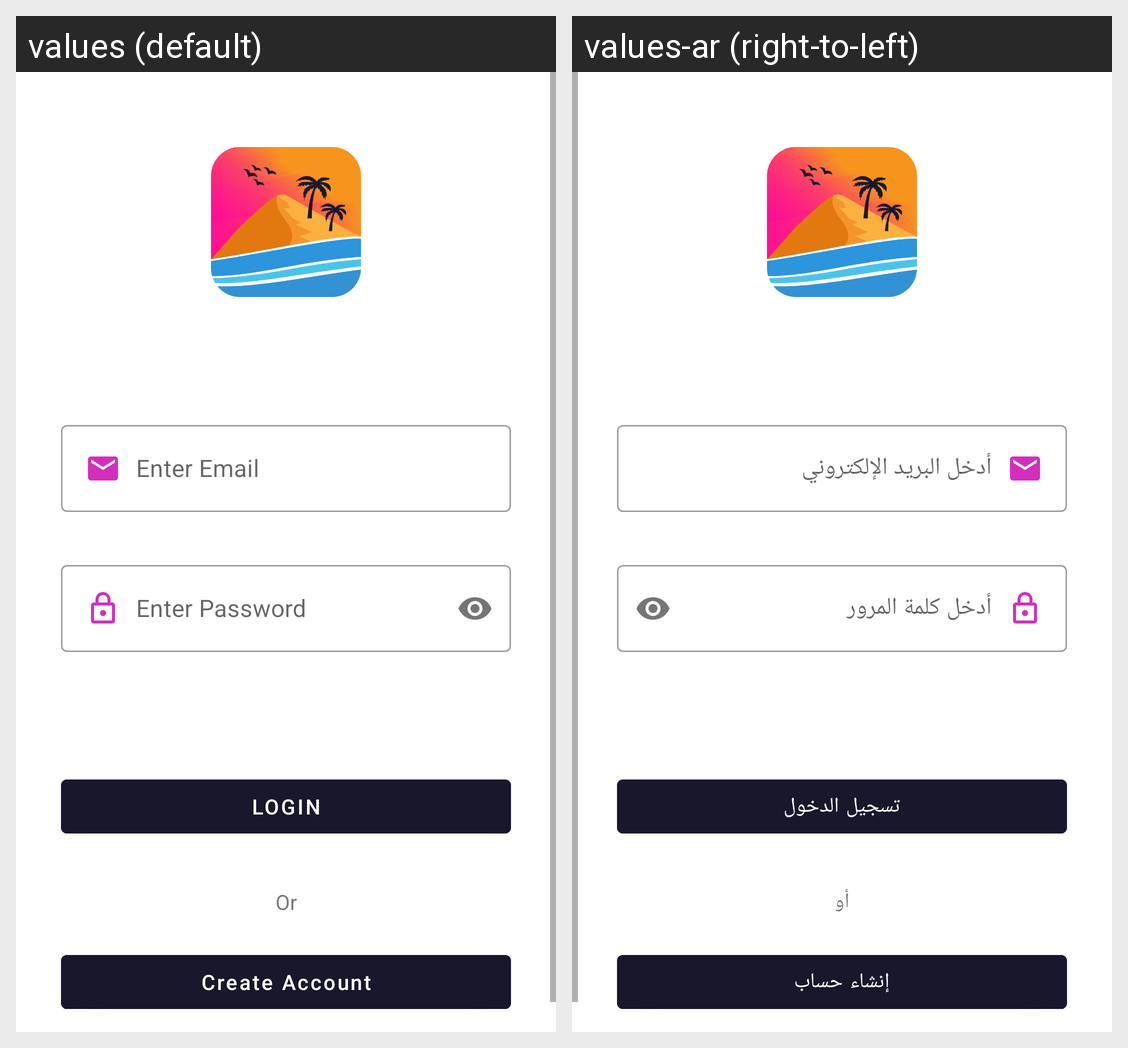

For this localized Android screen grid, give each drawn string resource with its value in every locale shown.
Android screen res/layout/activity_login.xml rendered under 2 locales, left to right: values (default), values-ar (right-to-left). Device: Nexus 5 (rendered at 1080×1920; each locale shown at half size, 540×960, under a caption strip naming it); theme Theme.Talaa.
Strings drawn on this screen, with the default value and each locale's value (text and hints the layout hard-codes, and strings that could not be matched under every locale, appear in the picture but are not listed):

enter_email
  values: Enter Email
  values-ar: أدخل البريد الإلكتروني

enter_password
  values: Enter Password
  values-ar: أدخل كلمة المرور

login
  values: Login
  values-ar: تسجيل الدخول

or
  values: Or
  values-ar: أو

create_account
  values: Create Account
  values-ar: إنشاء حساب
